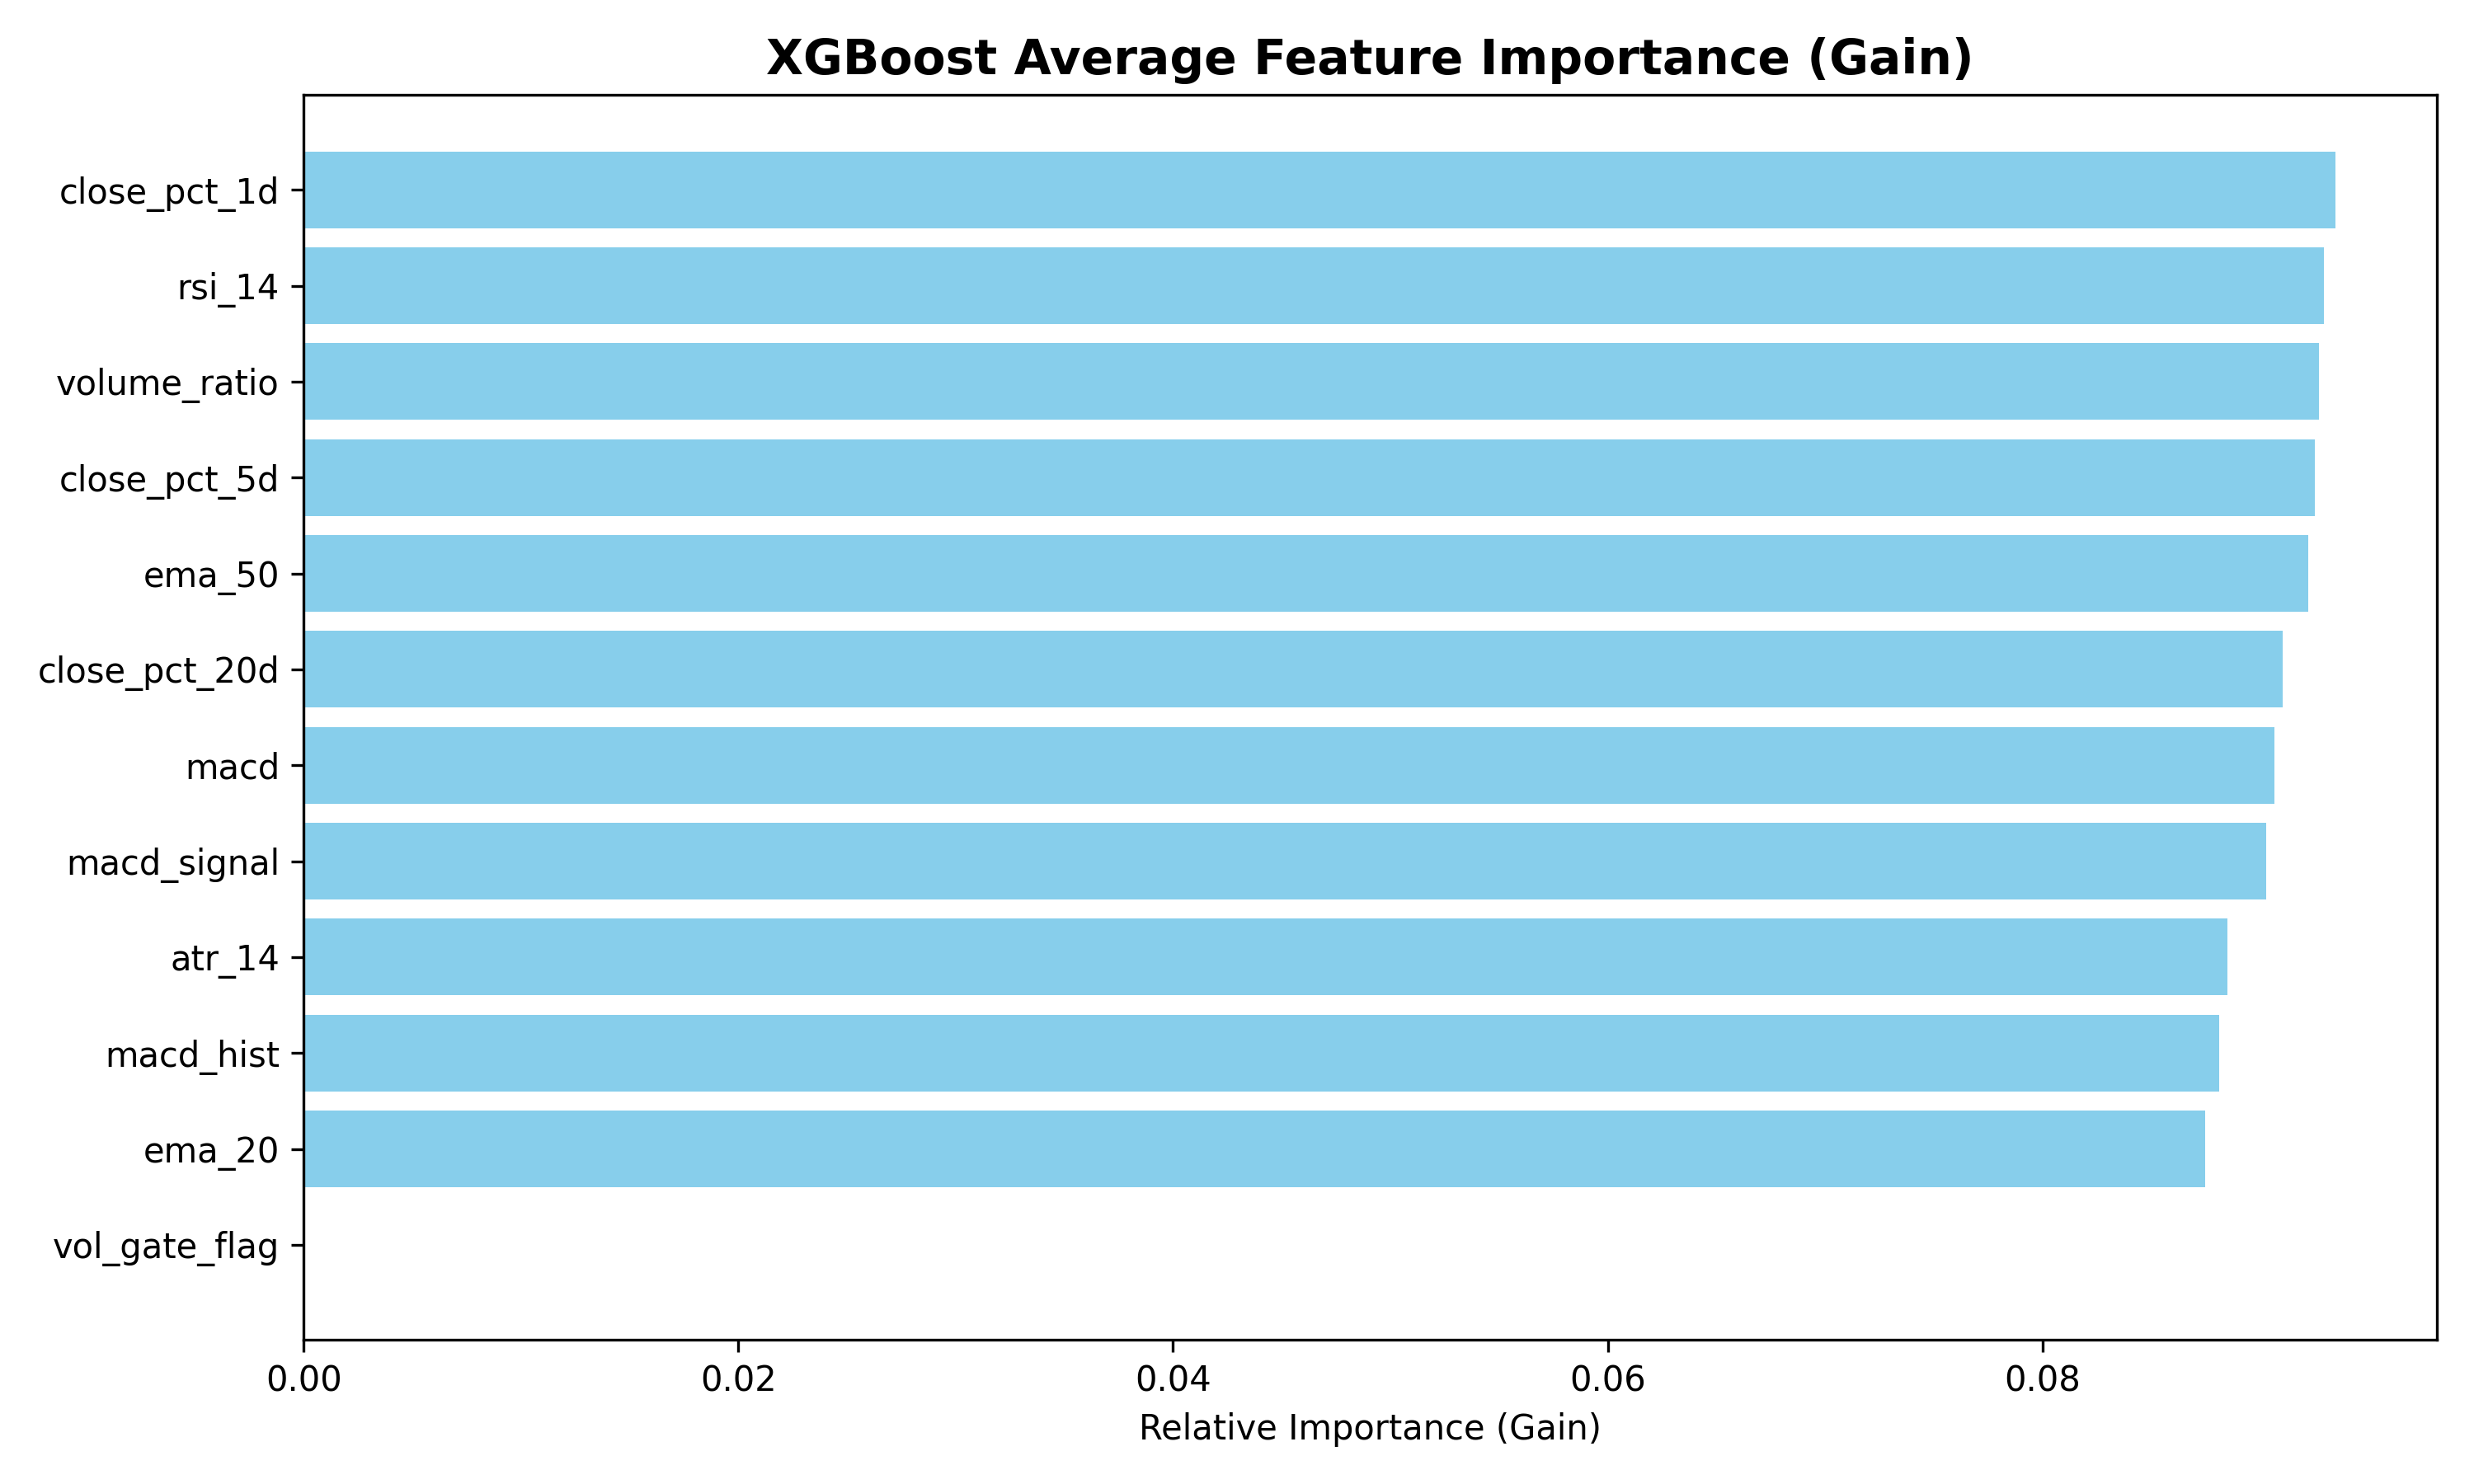

The file beside this chart, header and first rows:
Feature, Group, Importance
close_pct_1d, returns, 0.09347
rsi_14, RSI, 0.09294
volume_ratio, volume ratio, 0.09271
close_pct_5d, returns, 0.09251
ema_50, EMA, 0.09221
close_pct_20d, returns, 0.09104
macd, MACD, 0.09066
macd_signal, MACD, 0.09031
atr_14, ATR, 0.08852
macd_hist, MACD, 0.08814
ema_20, EMA, 0.08749
vol_gate_flag, volatility gate, 0.0
